Photos from the image-classification dataset "skripsi" in the GitHub repository dedihkurnia/skripsi. Its 12 classes are: gymnocalycium mihanovichii var. filadelfiense, p.leninghausii cv. albispina, Coryphantha laui, Coryphantha laui 22, Echinopsis peruviana, Gymnocalycium baldianum, Gymnocalycium mihanovichii, Mammillaria spinosissima f r, Opuntia microdasys, Parodia leninghausii, Parodia leungsi, Parodia leninghausii albispina.

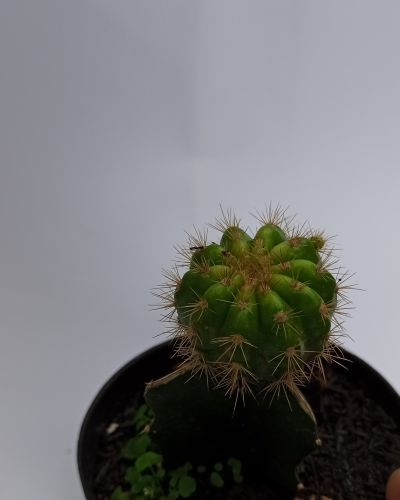
Label: Gymnocalycium mihanovichii

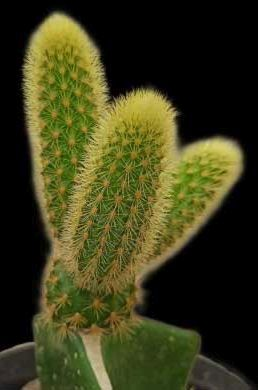
Label: Parodia leninghausii

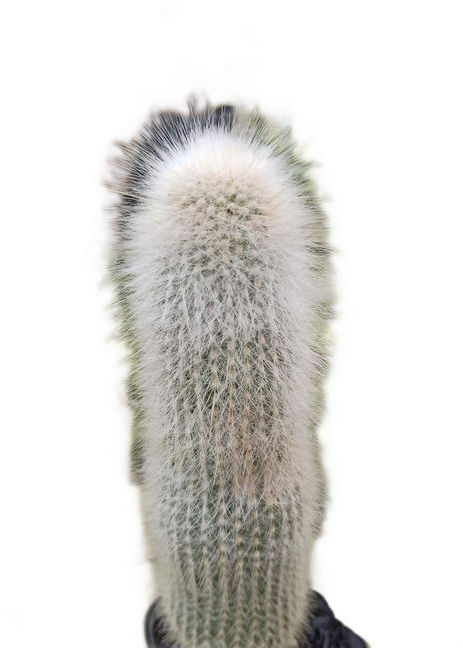
Label: Parodia leungsi

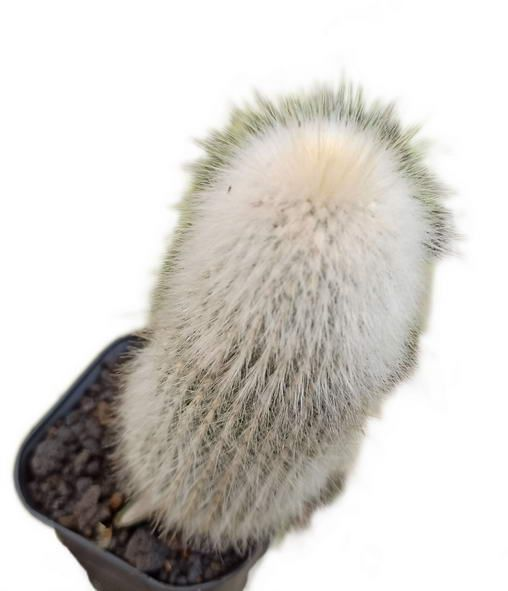
Label: Parodia leninghausii albispina

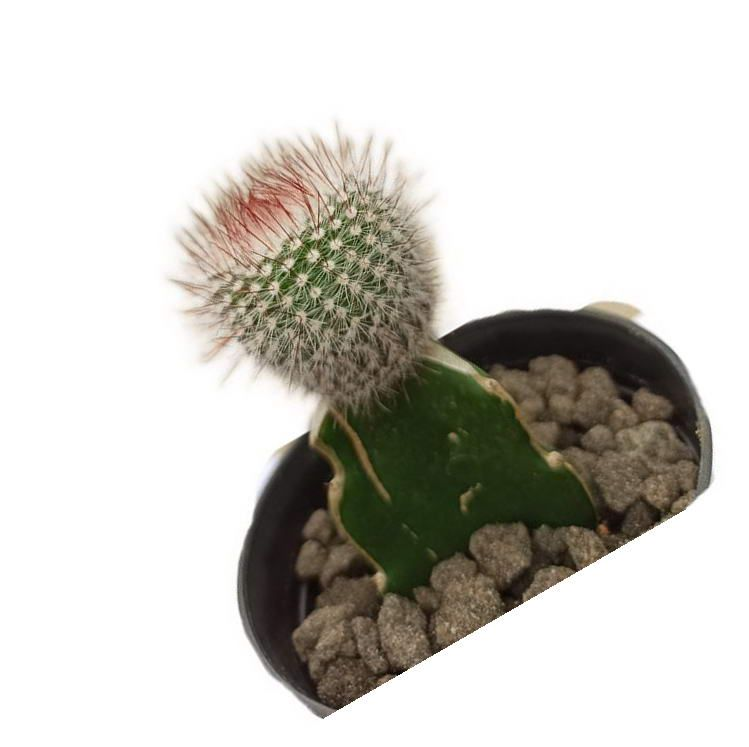
Label: Mammillaria spinosissima f r

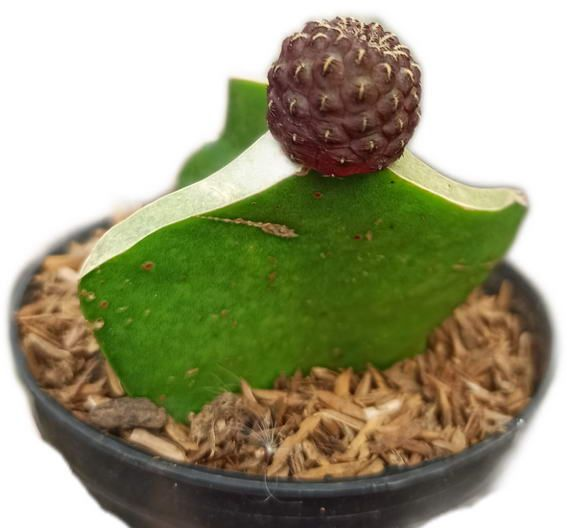
Label: Coryphantha laui
